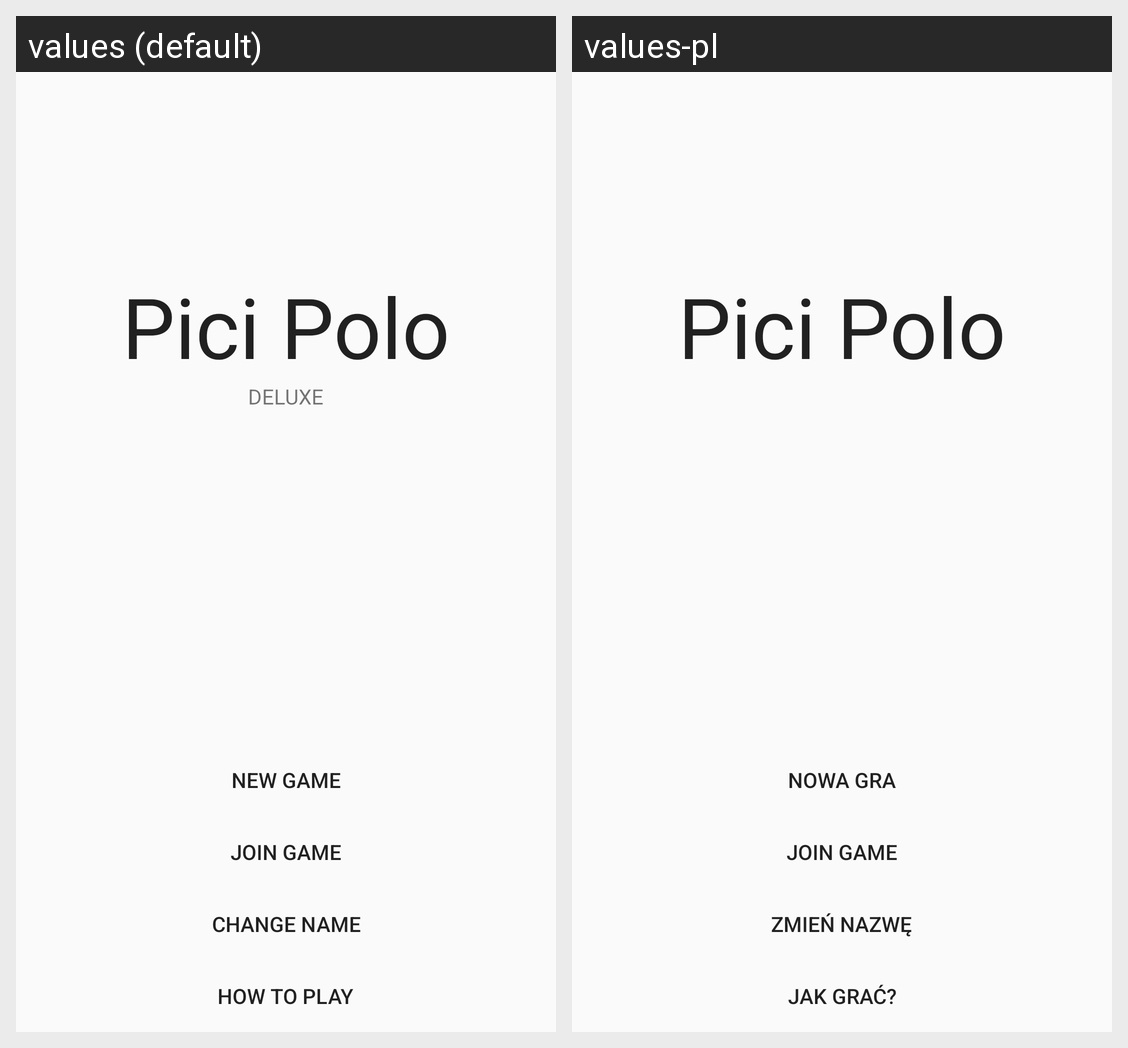

The Android screen above is rendered under two locales of the same app. Produce the string resources it draws, with the default and per-locale values.
Android screen res/layout/activity_main.xml rendered under 2 locales, left to right: values (default), values-pl. Device: Nexus 5 (rendered at 1080×1920; each locale shown at half size, 540×960, under a caption strip naming it); theme AppTheme.
Strings drawn on this screen, with the default value and each locale's value (text and hints the layout hard-codes, and strings that could not be matched under every locale, appear in the picture but are not listed):

new_game
  values: New Game
  values-pl: Nowa gra

join_game
  values: Join Game
  values-pl: Join Game  [not translated; the default value is used]

change_name
  values: Change name
  values-pl: Zmień nazwę

how_to_play
  values: How to play
  values-pl: Jak grać?

pici_polo_title
  values: Pici Polo
  values-pl: Pici Polo  [not translated; the default value is used]
